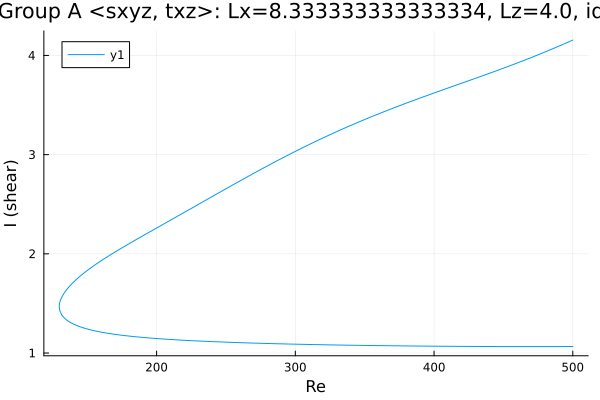

The data file committed next to this chart (first rows):
Re, shear
500.0, 4.155
499.7, 4.153
498.3, 4.144
496.8, 4.135
495.4, 4.127
494, 4.118
492.6, 4.109
491.2, 4.101
489.8, 4.092
488.4, 4.084
486.9, 4.075
485.5, 4.067
484.1, 4.059
482.7, 4.051
482.5, 4.05
481.1, 4.041
479.7, 4.033
478.3, 4.025
476.9, 4.017
475.5, 4.009
474.1, 4.001
472.6, 3.993
471.2, 3.985
469.8, 3.977
468.4, 3.969
467, 3.962
465.6, 3.954
464.2, 3.946
462.7, 3.939
461.3, 3.931
459.9, 3.923
458.5, 3.916
457.1, 3.908
455.7, 3.901
454.3, 3.893
452.8, 3.886
451.4, 3.879
450, 3.871
448.6, 3.864
447.2, 3.857
445.8, 3.849
444.4, 3.842
442.9, 3.835
441.5, 3.828
440.1, 3.821
438.7, 3.814
437.3, 3.806
435.9, 3.799
434.5, 3.792
433, 3.785
431.6, 3.778
430.2, 3.771
428.8, 3.764
427.4, 3.757
426, 3.75
424.6, 3.743
423.1, 3.736
421.7, 3.729
420.3, 3.722
418.9, 3.715
... 534 more rows
